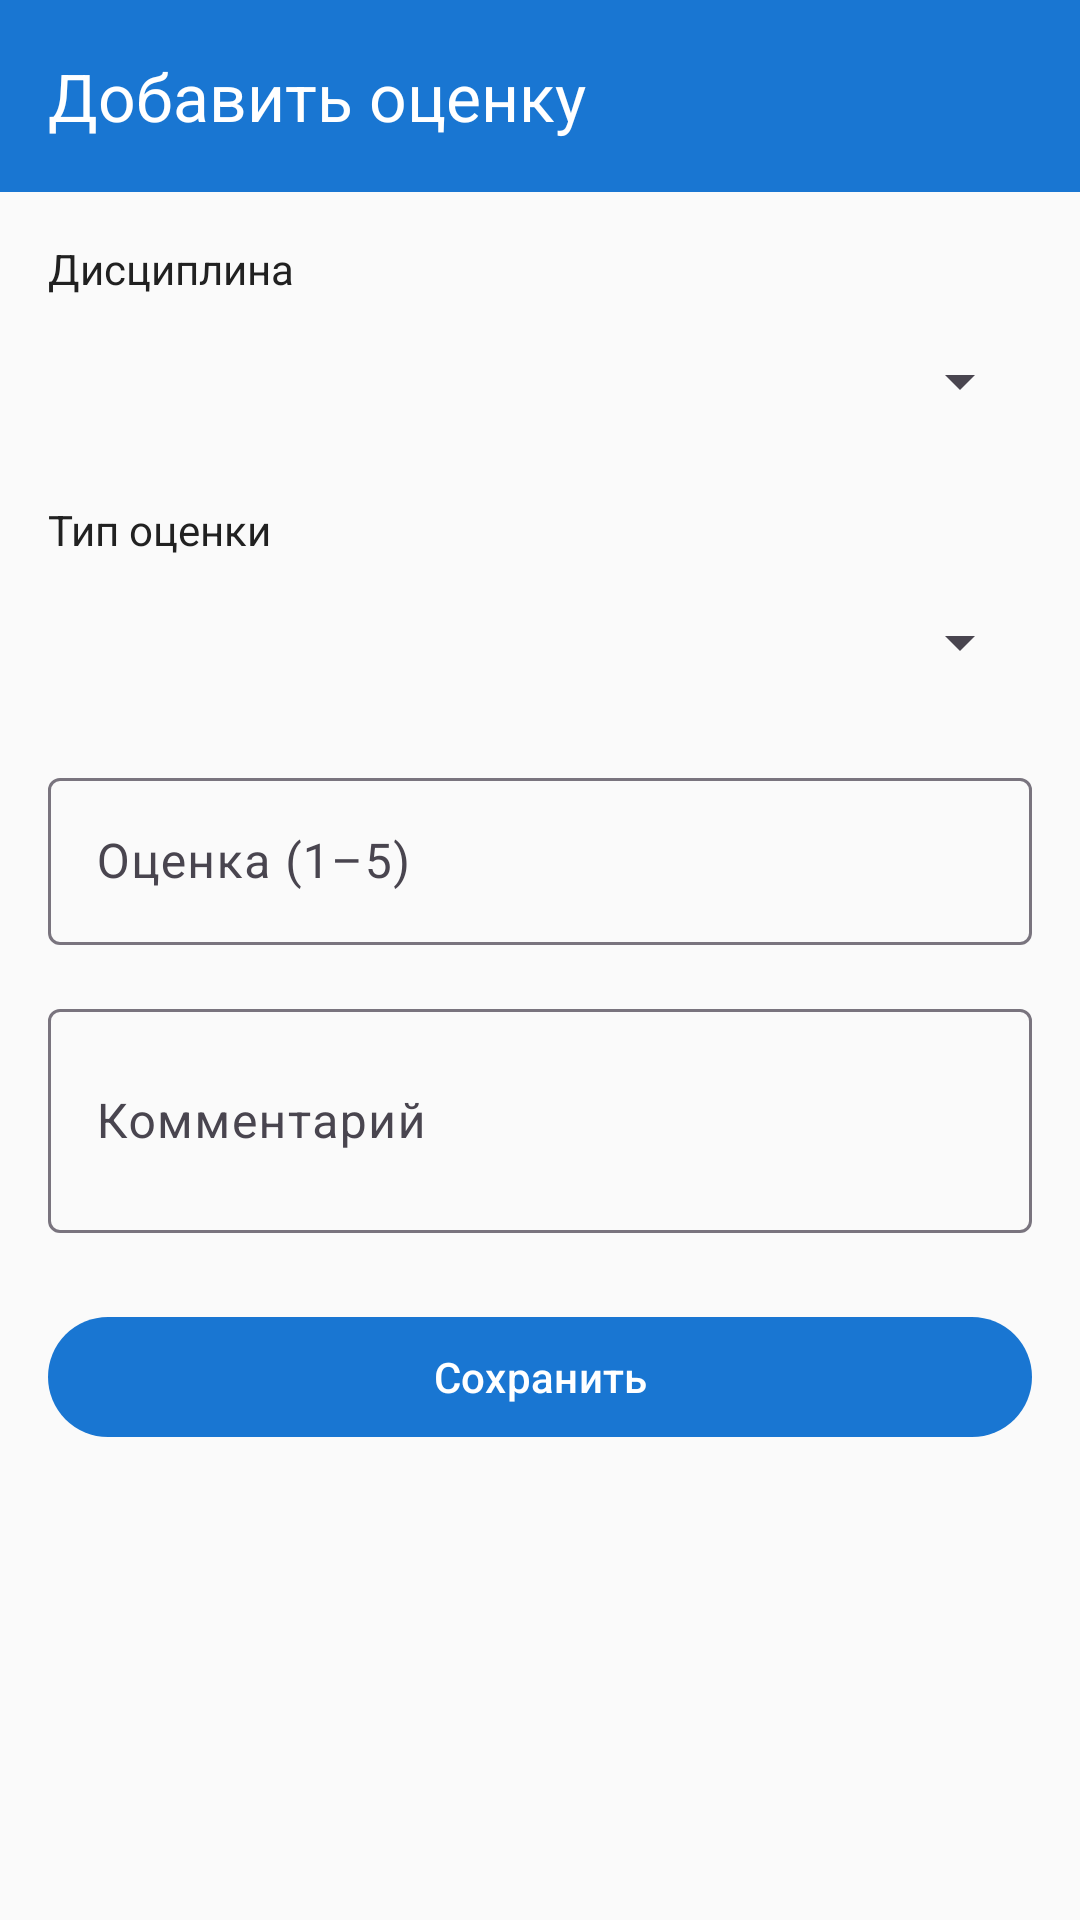

Android layout source for this screen:
<!-- AndroidManifest.xml: activity theme Theme.StudentPerformance -->
<!-- res/layout/activity_add_grade.xml -->
<?xml version="1.0" encoding="utf-8"?>
<LinearLayout xmlns:android="http://schemas.android.com/apk/res/android"
    xmlns:app="http://schemas.android.com/apk/res-auto"
    android:layout_width="match_parent"
    android:layout_height="match_parent"
    android:orientation="vertical"
    android:background="@color/background">

    <com.google.android.material.appbar.MaterialToolbar
        android:id="@+id/toolbar"
        android:layout_width="match_parent"
        android:layout_height="?attr/actionBarSize"
        android:background="@color/primary"
        app:titleTextColor="@color/white"
        app:title="@string/add_grade" />

    <ScrollView
        android:layout_width="match_parent"
        android:layout_height="match_parent"
        android:padding="16dp">

        <LinearLayout
            android:layout_width="match_parent"
            android:layout_height="wrap_content"
            android:orientation="vertical">

            <TextView
                android:layout_width="wrap_content"
                android:layout_height="wrap_content"
                android:text="Дисциплина"
                android:textColor="@color/text_primary"
                android:textSize="14sp" />
            <Spinner
                android:id="@+id/spinnerSubject"
                android:layout_width="match_parent"
                android:layout_height="48dp"
                android:layout_marginTop="4dp" />

            <TextView
                android:layout_width="wrap_content"
                android:layout_height="wrap_content"
                android:layout_marginTop="16dp"
                android:text="Тип оценки"
                android:textColor="@color/text_primary"
                android:textSize="14sp" />
            <Spinner
                android:id="@+id/spinnerGradeType"
                android:layout_width="match_parent"
                android:layout_height="48dp"
                android:layout_marginTop="4dp" />

            <com.google.android.material.textfield.TextInputLayout
                android:layout_width="match_parent"
                android:layout_height="wrap_content"
                android:layout_marginTop="16dp"
                android:hint="Оценка (1–5)"
                style="@style/Widget.Material3.TextInputLayout.OutlinedBox">

                <com.google.android.material.textfield.TextInputEditText
                    android:id="@+id/etGradeValue"
                    android:layout_width="match_parent"
                    android:layout_height="wrap_content"
                    android:inputType="numberDecimal" />
            </com.google.android.material.textfield.TextInputLayout>

            <com.google.android.material.textfield.TextInputLayout
                android:layout_width="match_parent"
                android:layout_height="wrap_content"
                android:layout_marginTop="16dp"
                android:hint="Комментарий"
                style="@style/Widget.Material3.TextInputLayout.OutlinedBox">

                <com.google.android.material.textfield.TextInputEditText
                    android:id="@+id/etComment"
                    android:layout_width="match_parent"
                    android:layout_height="wrap_content"
                    android:inputType="textMultiLine"
                    android:minLines="2" />
            </com.google.android.material.textfield.TextInputLayout>

            <com.google.android.material.button.MaterialButton
                android:id="@+id/btnSave"
                android:layout_width="match_parent"
                android:layout_height="wrap_content"
                android:layout_marginTop="24dp"
                android:text="Сохранить"
                app:backgroundTint="@color/primary" />

        </LinearLayout>
    </ScrollView>
</LinearLayout>
<!-- resources referenced by this layout -->
<resources>
  <color name="background">#FAFAFA</color>
  <color name="primary">#1976D2</color>
  <color name="text_primary">#212121</color>
  <color name="white">#FFFFFF</color>
  <string name="add_grade">Добавить оценку</string>
  <style name="Theme.StudentPerformance" parent="Theme.Material3.DayNight.NoActionBar">
          <item name="colorPrimary">@color/primary</item>
          <item name="colorOnPrimary">@color/white</item>
          <item name="colorSecondary">@color/accent</item>
          <item name="colorOnSecondary">@color/white</item>
          <item name="colorSurface">@color/surface</item>
          <item name="android:windowBackground">@color/background</item>
          <item name="android:statusBarColor">@color/status_bar</item>
          <item name="android:navigationBarColor">@color/background</item>
      </style>
  <color name="accent">#FF5722</color>
  <color name="surface">#FFFFFF</color>
  <color name="status_bar">#1565C0</color>
</resources>
